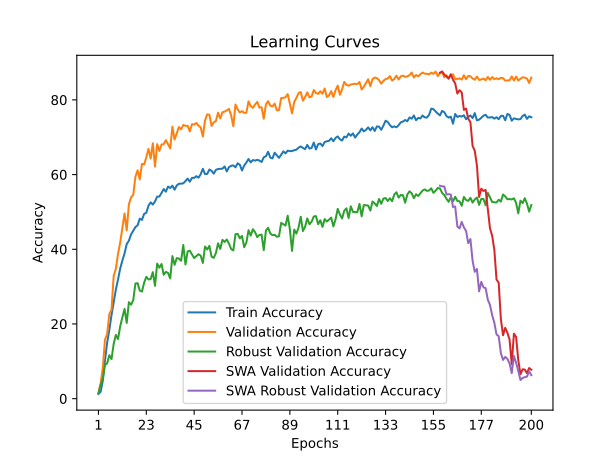

Data behind this chart, as committed beside it:
time; train_accuracy; train_loss; valid_accuracy; valid_loss; valid_accuracy_robust; valid_accuracy_swa; valid_accuracy_robust_swa
922,5685; 1,2487; 4,6376; 1,5200; 4,5892; 1,4241; 1,5200; 1,4241
1823,2897; 1,8131; 4,5977; 4,0600; 4,5028; 3,6828; 4,0600; 3,6828
2656,6641; 4,7557; 4,4942; 8,2400; 4,0787; 5,3552; 8,2400; 5,3552
3529,3529; 10,1911; 4,2046; 15,8000; 3,7348; 8,9655; 15,8000; 8,9655
4201,0982; 14,9737; 4,0206; 17,3200; 3,7228; 9,4724; 17,3200; 9,4724
4650,5276; 18,4041; 3,9258; 22,6400; 3,3893; 11,6241; 22,6400; 11,6241
4893,5022; 22,3658; 3,7941; 23,8000; 3,1649; 10,5862; 23,8000; 10,5862
5118,6437; 25,7868; 3,6862; 32,8600; 2,7578; 14,6310; 32,8600; 14,6310
5381,3661; 29,1762; 3,5773; 34,7600; 2,7047; 17,0586; 34,7600; 17,0586
5692,3576; 31,8946; 3,4900; 38,7600; 2,5148; 15,9655; 38,7600; 15,9655
5894,7022; 34,8460; 3,3956; 41,8200; 2,4780; 19,3655; 41,8200; 19,3655
6183,0148; 36,9803; 3,3350; 45,7600; 2,2684; 21,7862; 45,7600; 21,7862
6517,6008; 38,8739; 3,2813; 49,5800; 2,2637; 24,0138; 49,5800; 24,0138
6824,4524; 41,3966; 3,2011; 45,0800; 2,4578; 20,2828; 45,0800; 20,2828
7123,1653; 42,3012; 3,1884; 52,0600; 2,1183; 25,8379; 52,0600; 25,8379
7385,7244; 43,9872; 3,1229; 53,8600; 2,0339; 25,1448; 53,8600; 25,1448
7653,4897; 44,9936; 3,1126; 54,6000; 2,0556; 26,3862; 54,6000; 26,3862
7976,2615; 45,9353; 3,0887; 59,4200; 1,7754; 30,8310; 59,4200; 30,8310
8301,8511; 46,4200; 3,0547; 61,1400; 1,7349; 30,9241; 61,1400; 30,9241
8573,5351; 48,1928; 2,9979; 58,7000; 1,9487; 28,9310; 58,7000; 28,9310
8831,5759; 47,8534; 3,0092; 62,8400; 1,7445; 28,6690; 62,8400; 28,6690
9048,0137; 49,4723; 2,9691; 62,7600; 1,6089; 31,0414; 62,7600; 31,0414
9257,2346; 49,7699; 2,9401; 64,5600; 1,6347; 32,6276; 64,5600; 32,6276
9518,9819; 51,6375; 2,8965; 66,8800; 1,5565; 31,9138; 66,8800; 31,9138
9801,5756; 52,5602; 2,8519; 64,3000; 1,6864; 32,0310; 64,3000; 32,0310
10022,7725; 51,9674; 2,8740; 68,3800; 1,4351; 33,8724; 68,3800; 33,8724
10262,6430; 52,7860; 2,8531; 62,1200; 1,7074; 30,2103; 62,1200; 30,2103
10489,2046; 54,0970; 2,8298; 68,1600; 1,6685; 36,1552; 68,1600; 36,1552
10748,0771; 54,1191; 2,8111; 66,3400; 1,5600; 35,0621; 66,3400; 35,0621
11032,9031; 55,0695; 2,7968; 68,0400; 1,4944; 36,0483; 68,0400; 36,0483
11282,5710; 56,1296; 2,7338; 68,1400; 1,5820; 33,1724; 68,1400; 33,1724
11504,0095; 55,4113; 2,7716; 69,2200; 1,5151; 33,9448; 69,2200; 33,9448
11722,9694; 56,7816; 2,7413; 68,1600; 1,4739; 33,6448; 68,1600; 33,6448
11968,5173; 56,4027; 2,7481; 67,0200; 1,5394; 32,1862; 67,0200; 32,1862
12272,9230; 57,0302; 2,7360; 72,8000; 1,4024; 38,1655; 72,8000; 38,1655
12543,9953; 55,9512; 2,7568; 69,3800; 1,5223; 35,8276; 69,3800; 35,8276
12763,0418; 57,0847; 2,7282; 71,0600; 1,4492; 37,6345; 71,0600; 37,6345
12973,2568; 57,5346; 2,7175; 72,7200; 1,3387; 37,5138; 72,7200; 37,5138
13299,5133; 57,5709; 2,7041; 72,1000; 1,4067; 36,9138; 72,1000; 36,9138
13587,8079; 57,6483; 2,7004; 73,2800; 1,3013; 41,1483; 73,2800; 41,1483
13825,6439; 58,2537; 2,6606; 73,0400; 1,3390; 35,9241; 73,0400; 35,9241
14075,3136; 58,9230; 2,6476; 73,0400; 1,3908; 39,4103; 73,0400; 39,4103
14362,3280; 58,0958; 2,6789; 71,5600; 1,3551; 39,6172; 71,5600; 39,6172
14570,9090; 59,1101; 2,6219; 73,4800; 1,3957; 38,5931; 73,4800; 38,5931
14862,1686; 59,1109; 2,6353; 73,4000; 1,4317; 37,6483; 73,4000; 37,6483
15110,3948; 59,5758; 2,6238; 73,8000; 1,2892; 38,1517; 73,8000; 38,1517
15375,4900; 59,1630; 2,6302; 73,0800; 1,2952; 38,6793; 73,0800; 38,6793
15648,3629; 60,0920; 2,6179; 72,6400; 1,3613; 38,2759; 72,6400; 38,2759
15844,6915; 61,5381; 2,5826; 70,2000; 1,3736; 36,3276; 70,2000; 36,3276
16138,7276; 60,1410; 2,5988; 74,5200; 1,3303; 40,7379; 74,5200; 40,7379
16404,6682; 60,1718; 2,5959; 76,1200; 1,1551; 39,9379; 76,1200; 39,9379
16679,1361; 61,3518; 2,5616; 76,0200; 1,2929; 40,9103; 76,0200; 40,9103
16970,7251; 61,0148; 2,5709; 73,0400; 1,3431; 38,0517; 73,0400; 38,0517
17174,1679; 60,2515; 2,6086; 73,9800; 1,2921; 37,6931; 73,9800; 37,6931
17474,5599; 61,2634; 2,5705; 74,3600; 1,2754; 39,0138; 74,3600; 39,0138
17767,2493; 61,4907; 2,5662; 76,5800; 1,3025; 41,5897; 76,5800; 41,5897
18047,5952; 61,5365; 2,5429; 75,0400; 1,2633; 40,0931; 75,0400; 40,0931
18377,7428; 61,5744; 2,5505; 76,6800; 1,2423; 42,5207; 76,6800; 42,5207
18639,7593; 62,1830; 2,5327; 76,8600; 1,2077; 41,9621; 76,8600; 41,9621
18886,9809; 60,8451; 2,5746; 77,1800; 1,1889; 42,6069; 77,1800; 42,6069
... 140 more rows
